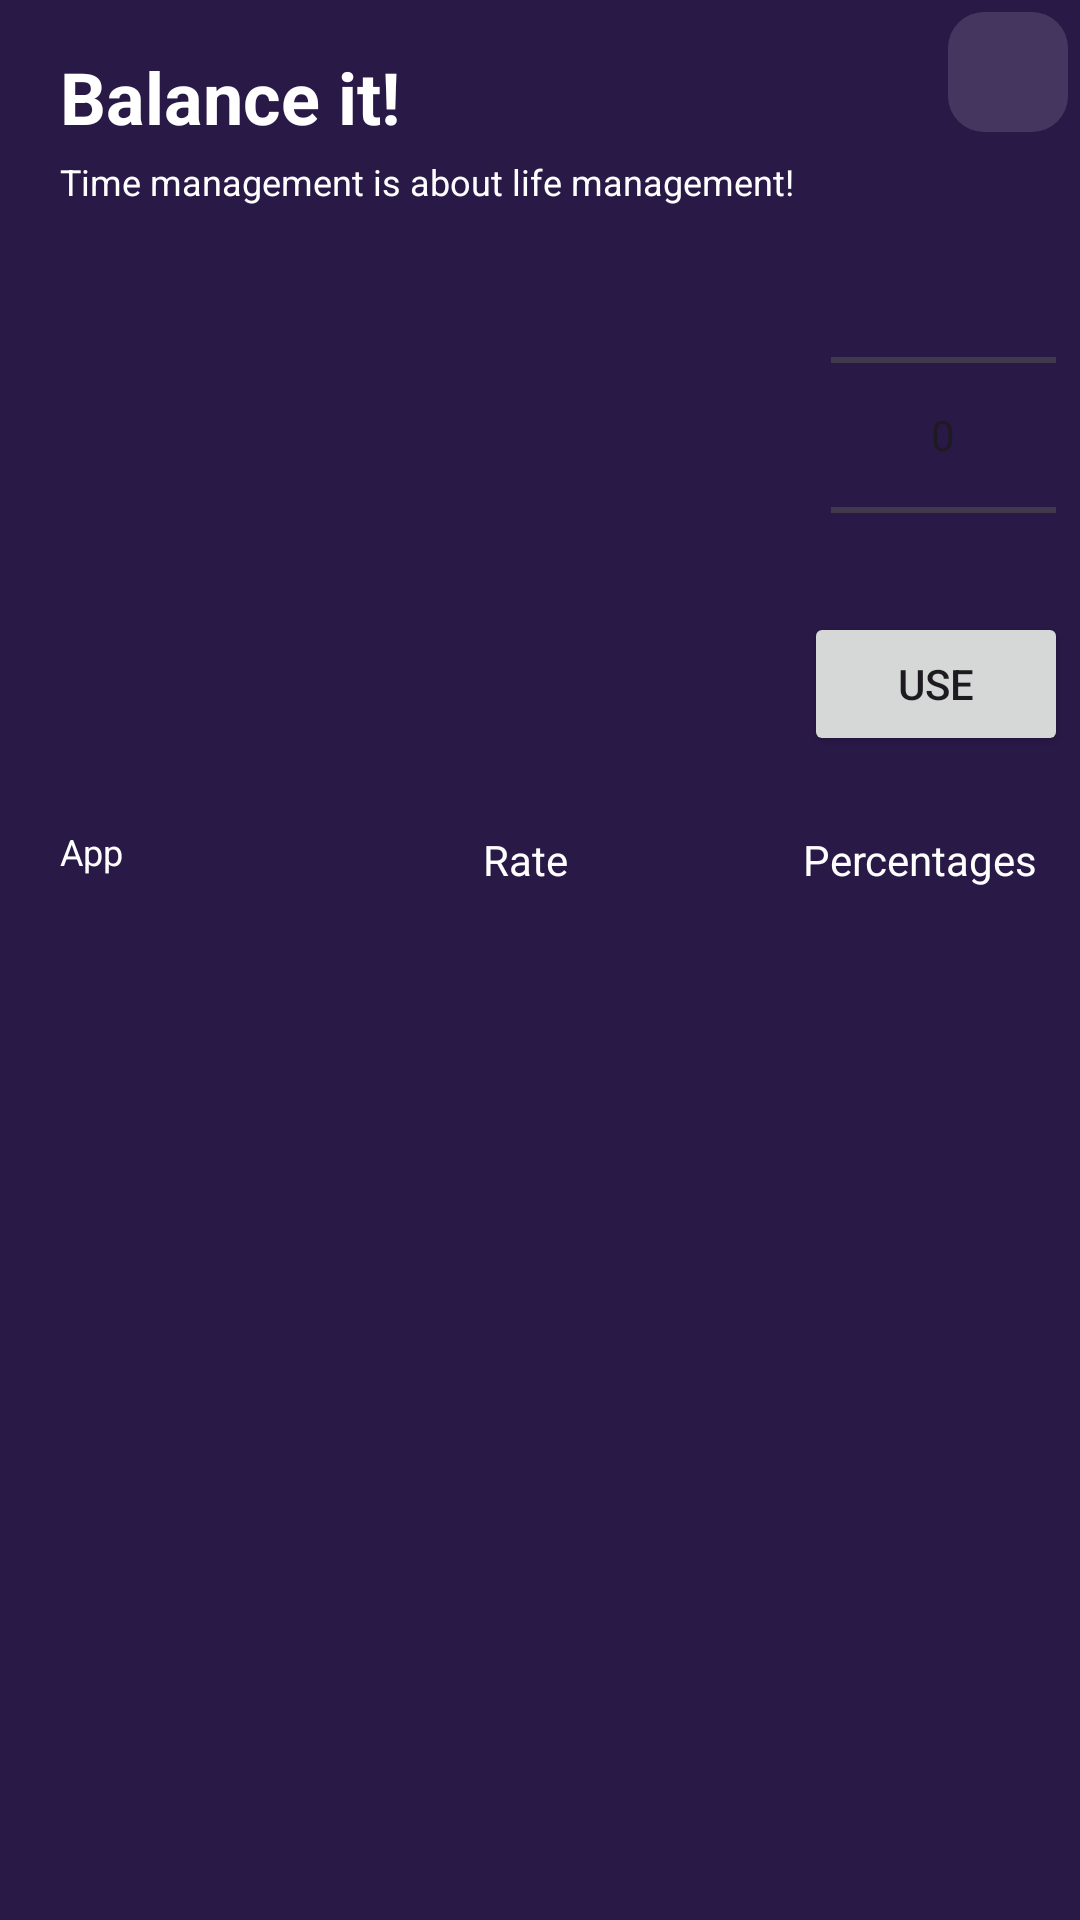

Layout XML and referenced resources for this Android screen:
<!-- AndroidManifest.xml: application theme Theme.FinFlow -->
<!-- res/layout/fragment_debit_app.xml -->
<?xml version="1.0" encoding="utf-8"?>
<layout
    xmlns:android="http://schemas.android.com/apk/res/android"
    xmlns:app="http://schemas.android.com/apk/res-auto"
    xmlns:tools="http://schemas.android.com/tools">

    <data>
        <variable
            name="inputGoals"
            type="com.example.finflow.goals.GoalViewModel" />
    </data>

    <androidx.constraintlayout.widget.ConstraintLayout
        android:layout_width="match_parent"
        android:layout_height="match_parent"
        android:background="@color/purple_200"
        tools:context=".MainActivity">

        <androidx.constraintlayout.widget.ConstraintLayout
            android:id="@+id/constraintLayout"
            android:layout_width="0dp"
            android:layout_height="300dp"
            app:layout_constraintEnd_toEndOf="parent"
            app:layout_constraintHorizontal_bias="0.0"
            app:layout_constraintStart_toStartOf="parent"
            app:layout_constraintTop_toTopOf="parent">


            <Button
                android:id="@+id/credit_button"
                android:layout_width="wrap_content"
                android:layout_height="wrap_content"
                android:layout_marginEnd="4dp"
                android:text="Use"
                app:layout_constraintBottom_toBottomOf="parent"
                app:layout_constraintEnd_toEndOf="parent"
                app:layout_constraintTop_toTopOf="parent"
                app:layout_constraintVertical_bias="0.809"
                app:visibility="@{inputGoals.visiUseBtn}" />

            <androidx.constraintlayout.widget.ConstraintLayout
                android:id="@+id/save_button"
                android:layout_width="40dp"
                android:layout_height="40dp"
                android:layout_margin="4dp"
                android:background="@drawable/top_button_main"
                app:layout_constraintEnd_toEndOf="parent"
                app:layout_constraintTop_toTopOf="parent">

                <ImageView
                    android:id="@+id/sourceEditorAdd"
                    android:layout_width="15sp"
                    android:layout_height="15sp"

                    android:layout_marginStart="14dp"
                    android:layout_marginTop="14dp"
                    android:src="@drawable/add"
                    app:layout_constraintStart_toStartOf="parent"
                    app:layout_constraintTop_toTopOf="parent" />

            </androidx.constraintlayout.widget.ConstraintLayout>

            <TextView
                android:id="@+id/textView2"
                android:layout_width="wrap_content"
                android:layout_height="wrap_content"
                android:layout_marginStart="20dp"
                android:layout_marginBottom="8dp"
                android:text="App"
                android:textColor="@color/white"
                android:textSize="12sp"
                app:layout_constraintBottom_toBottomOf="parent"
                app:layout_constraintStart_toStartOf="parent" />

            <TextView
                android:id="@+id/textView3"
                android:layout_width="wrap_content"
                android:layout_height="wrap_content"
                android:layout_marginStart="120dp"
                android:layout_marginBottom="4dp"

                android:text="Rate"
                android:textColor="@color/white"
                app:layout_constraintBottom_toBottomOf="parent"
                app:layout_constraintStart_toEndOf="@+id/textView2" />

            <TextView
                android:id="@+id/textView5"
                android:layout_width="wrap_content"
                android:layout_height="wrap_content"
                android:layout_marginEnd="10sp"
                android:layout_marginBottom="4dp"

                android:text="Percentages"
                android:textColor="@color/white"
                app:layout_constraintBottom_toBottomOf="parent"
                app:layout_constraintEnd_toEndOf="parent"
                app:layout_constraintHorizontal_bias="0.95"
                app:layout_constraintStart_toEndOf="@+id/textView3" />



            <androidx.constraintlayout.widget.ConstraintLayout
                android:layout_width="75dp"
                android:layout_height="118dp"
                android:layout_marginEnd="8dp"
                app:layout_constraintBottom_toTopOf="@+id/credit_button"
                app:layout_constraintEnd_toEndOf="parent"
                app:layout_constraintTop_toBottomOf="@+id/dashboard_add_edit_button"
                app:layout_constraintVertical_bias="0.49"
                app:visibility="@{inputGoals.recoveryTime}">

                <NumberPicker
                    android:id="@+id/timePickerForDebitApps"
                    android:layout_width="75dp"
                    android:layout_height="118dp"
                    app:layout_constraintEnd_toEndOf="parent"
                    app:layout_constraintStart_toStartOf="parent"
                    app:layout_constraintTop_toTopOf="parent" />
            </androidx.constraintlayout.widget.ConstraintLayout>



            <TextView
                android:id="@+id/quoteheadergoals"
                android:layout_width="wrap_content"
                android:layout_height="wrap_content"
                android:layout_marginStart="20dp"
                android:layout_marginTop="16dp"
                android:text="Balance it!"
                android:textColor="@color/white"
                android:textSize="24sp"
                android:textStyle="bold"
                app:layout_constraintStart_toStartOf="parent"
                app:layout_constraintTop_toTopOf="parent" />

            <TextView
                android:id="@+id/quotebodygoals"
                android:layout_width="wrap_content"
                android:layout_height="wrap_content"

                android:layout_marginTop="4dp"
                android:text="@string/goals_quote"
                android:textColor="@color/white"
                android:textSize="12sp"
                app:layout_constraintStart_toStartOf="@+id/quoteheadergoals"
                app:layout_constraintTop_toBottomOf="@+id/quoteheadergoals" />

        </androidx.constraintlayout.widget.ConstraintLayout>

        <androidx.recyclerview.widget.RecyclerView
            android:id="@+id/recyclerView"
            android:layout_width="0dp"
            android:layout_height="0dp"
            android:layout_marginStart="1dp"
            android:layout_marginEnd="1dp"
            android:layout_marginBottom="1dp"
            app:layout_constraintBottom_toBottomOf="parent"
            app:layout_constraintEnd_toEndOf="parent"
            app:layout_constraintStart_toStartOf="parent"
            app:layout_constraintTop_toBottomOf="@+id/constraintLayout" />
    </androidx.constraintlayout.widget.ConstraintLayout>




</layout>
<!-- resources referenced by this layout -->
<resources>
  <color name="purple_200">#291947</color>
  <color name="white">#FFFFFFFF</color>
  <!-- drawable top_button_main (drawable) -->
  <?xml version="1.0" encoding="utf-8"?>
  <selector xmlns:android="http://schemas.android.com/apk/res/android">
      <item>
          <shape android:shape="rectangle">
              <solid android:color="#20ffffff" />
              <corners android:radius="12dp" />
          </shape>
      </item>
  </selector>
  <string name="goals_quote">Time management is about life management!</string>
  <style name="Theme.FinFlow" parent="Base.Theme.FinFlow" />
  <style name="Base.Theme.FinFlow" parent="Theme.Material3.DayNight.NoActionBar">
          
          
      </style>
</resources>
